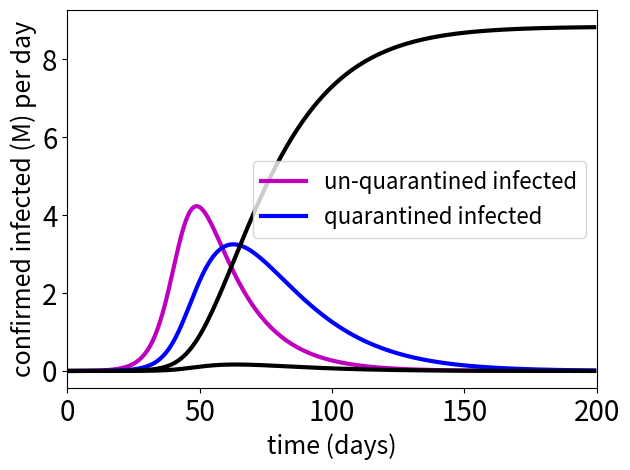

This figure's Python source:
import numpy as np
import matplotlib.pyplot as plt

#import pyscipopt as scip

import numpy as np

N=8.9

sigma=0.001

gamma2=0.05

# gamma1=0.063
# gamma2=0.05

beta=0.2967

Pmax=0.1
Pmax0=8.9
Pmin=0
Pmaxper=0.001
gamma1 = 0.063

Ts=1

n = 200

S = [0] * n
U = [0] * n
Q = [0] * n
C = [0] * n
Cper = [0] * n

S[0]= 8.9
U[0]= 0.001
Q[0]= 0
C[0]= 0

s=0

for j in range(n-1):
    S[j+1]= S[j]- Ts*beta*S[j]*U[j]/N
    U[j+1]= U[j]+ Ts*beta*S[j]*U[j]/N - Ts*gamma1*U[j]
    Q[j+1]= Q[j] + Ts*gamma1*U[j] - Ts*(gamma2+(1-gamma2)*sigma)*Q[j]
    C[j+1]= C[j]+ Ts*(gamma2+(1-gamma2)*sigma)*Q[j]
    Cper[j+1]=C[j + 1] - C[j]


n=200


time = range(n)
time2 = range(n-1)

plt.rc('xtick',labelsize=20)
plt.rc('ytick',labelsize=20)

#plt.plot(time,S,'r-',label='susceptible')
plt.plot(time,U,'m-',label='un-quarantined infected',linewidth=3.0)
plt.plot(time,Q,'b-',label='quarantined infected',linewidth=3.0)
plt.xlabel('time (days)', fontsize=18)
plt.ylabel('number of individuals (M)', fontsize=18)
plt.xlim(0, n)
plt.legend(fontsize=16)
plt.tight_layout()
plt.savefig('case_quarantine_phi0a.png')
plt.show()

plt.plot(time,C,'k-',label='confirmed infected',linewidth=3.0)
plt.xlim(0, n)
plt.xlabel('time (days)', fontsize=18)
plt.ylabel('confirmed infected (M)', fontsize=18)
plt.tight_layout()
plt.savefig('case_quarantine_phi0c.png')
plt.show()

plt.plot(time,Cper,'k-',label='confirmed infected per day',linewidth=3.0)
plt.xlim(0, n)
plt.xlabel('time (days)', fontsize=18)
plt.ylabel('confirmed infected (M) per day', fontsize=18)
plt.tight_layout()
plt.savefig('case_quarantine_phi0d.png')
plt.show()
